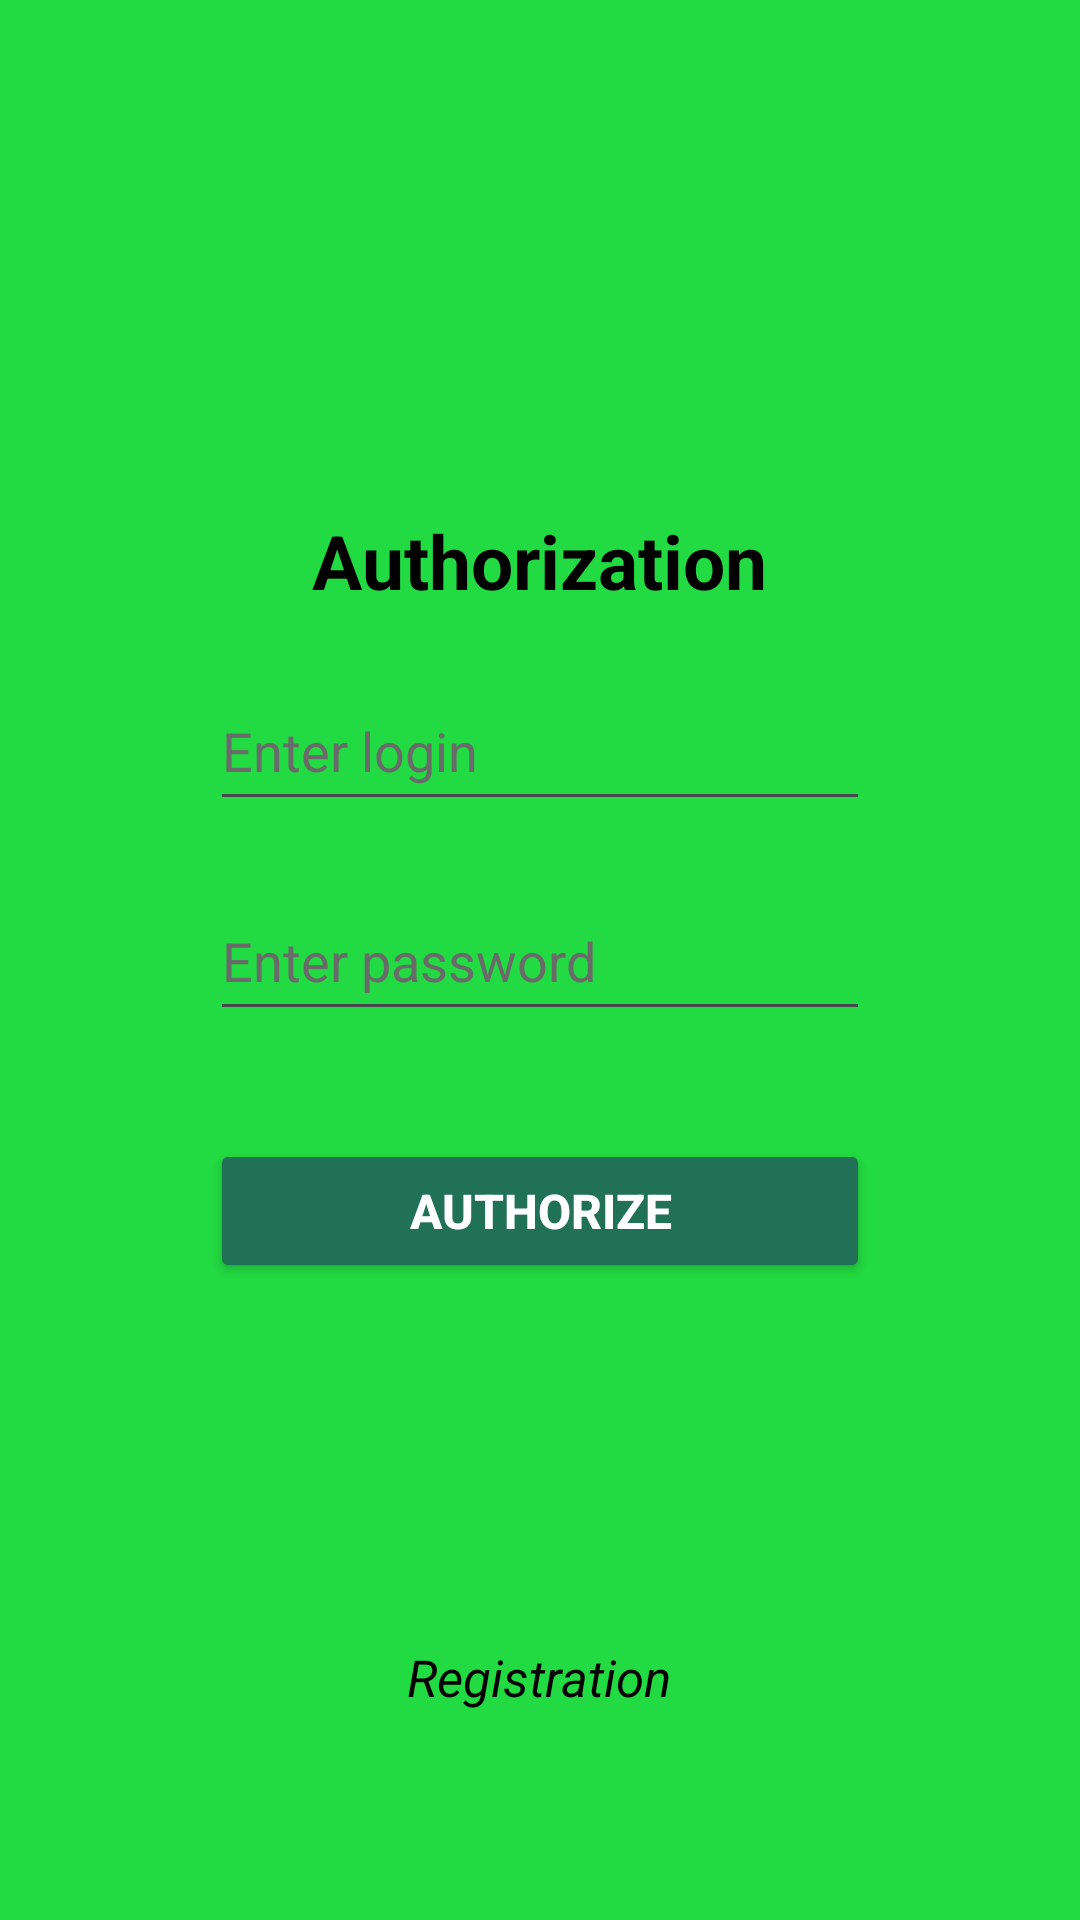

Here is an Android app screen rendered from its layout file. Give the layout XML and the strings, colors and styles it references.
<!-- AndroidManifest.xml: application theme Theme.CoffeeProject -->
<!-- res/layout/activity_auth.xml -->
<?xml version="1.0" encoding="utf-8"?>
<LinearLayout xmlns:android="http://schemas.android.com/apk/res/android"
    xmlns:app="http://schemas.android.com/apk/res-auto"
    xmlns:tools="http://schemas.android.com/tools"
    android:layout_width="match_parent"
    android:layout_height="match_parent"
    tools:context=".AuthActivity"
    android:background="#22DA41"
    android:orientation="vertical">

    <TextView
        android:id="@+id/main_label"
        android:layout_width="wrap_content"
        android:layout_height="wrap_content"
        android:text="Authorization"
        android:textColor="#000000"
        android:layout_gravity="center"
        android:layout_marginTop="170dp"
        android:textSize="25sp"
        android:textStyle="bold"/>

    <EditText
        android:id="@+id/user_login"
        android:layout_width="220dp"
        android:layout_height="50dp"
        android:layout_marginTop="20dp"
        android:ems="10"
        android:hint="Enter login"
        android:textColorHint="#6a6a6a"
        android:inputType="text"
        android:layout_gravity="center"
        android:textColor="#000000"/>

    <EditText
        android:id="@+id/user_pass"
        android:layout_width="220dp"
        android:layout_height="50dp"
        android:layout_marginTop="20dp"
        android:ems="10"
        android:hint="Enter password"
        android:textColorHint="#6a6a6a"
        android:inputType="textPassword"
        android:layout_gravity="center"
        android:textColor="#000000"/>

    <Button
        android:id="@+id/button_reg"
        android:layout_width="220dp"
        android:layout_height="wrap_content"
        android:layout_marginTop="36dp"
        android:text="Authorize"
        android:textSize="16sp"
        android:textColor="#FFFFFF"
        android:textStyle="bold"
        android:layout_gravity="center"
        android:backgroundTint="#207155"
        />

    <TextView
        android:id="@+id/link_to_reg"
        android:layout_width="wrap_content"
        android:layout_height="wrap_content"
        android:text="Registration"
        android:textColor="#000000"
        android:layout_gravity="center"
        android:layout_marginTop="120dp"
        android:textSize="17sp"
        android:textStyle="italic" />


</LinearLayout>
<!-- resources referenced by this layout -->
<resources>
  <style name="Theme.CoffeeProject" parent="Base.Theme.CoffeeProject" />
  <style name="Base.Theme.CoffeeProject" parent="Theme.Material3.DayNight.NoActionBar">
          
          
      </style>
</resources>
